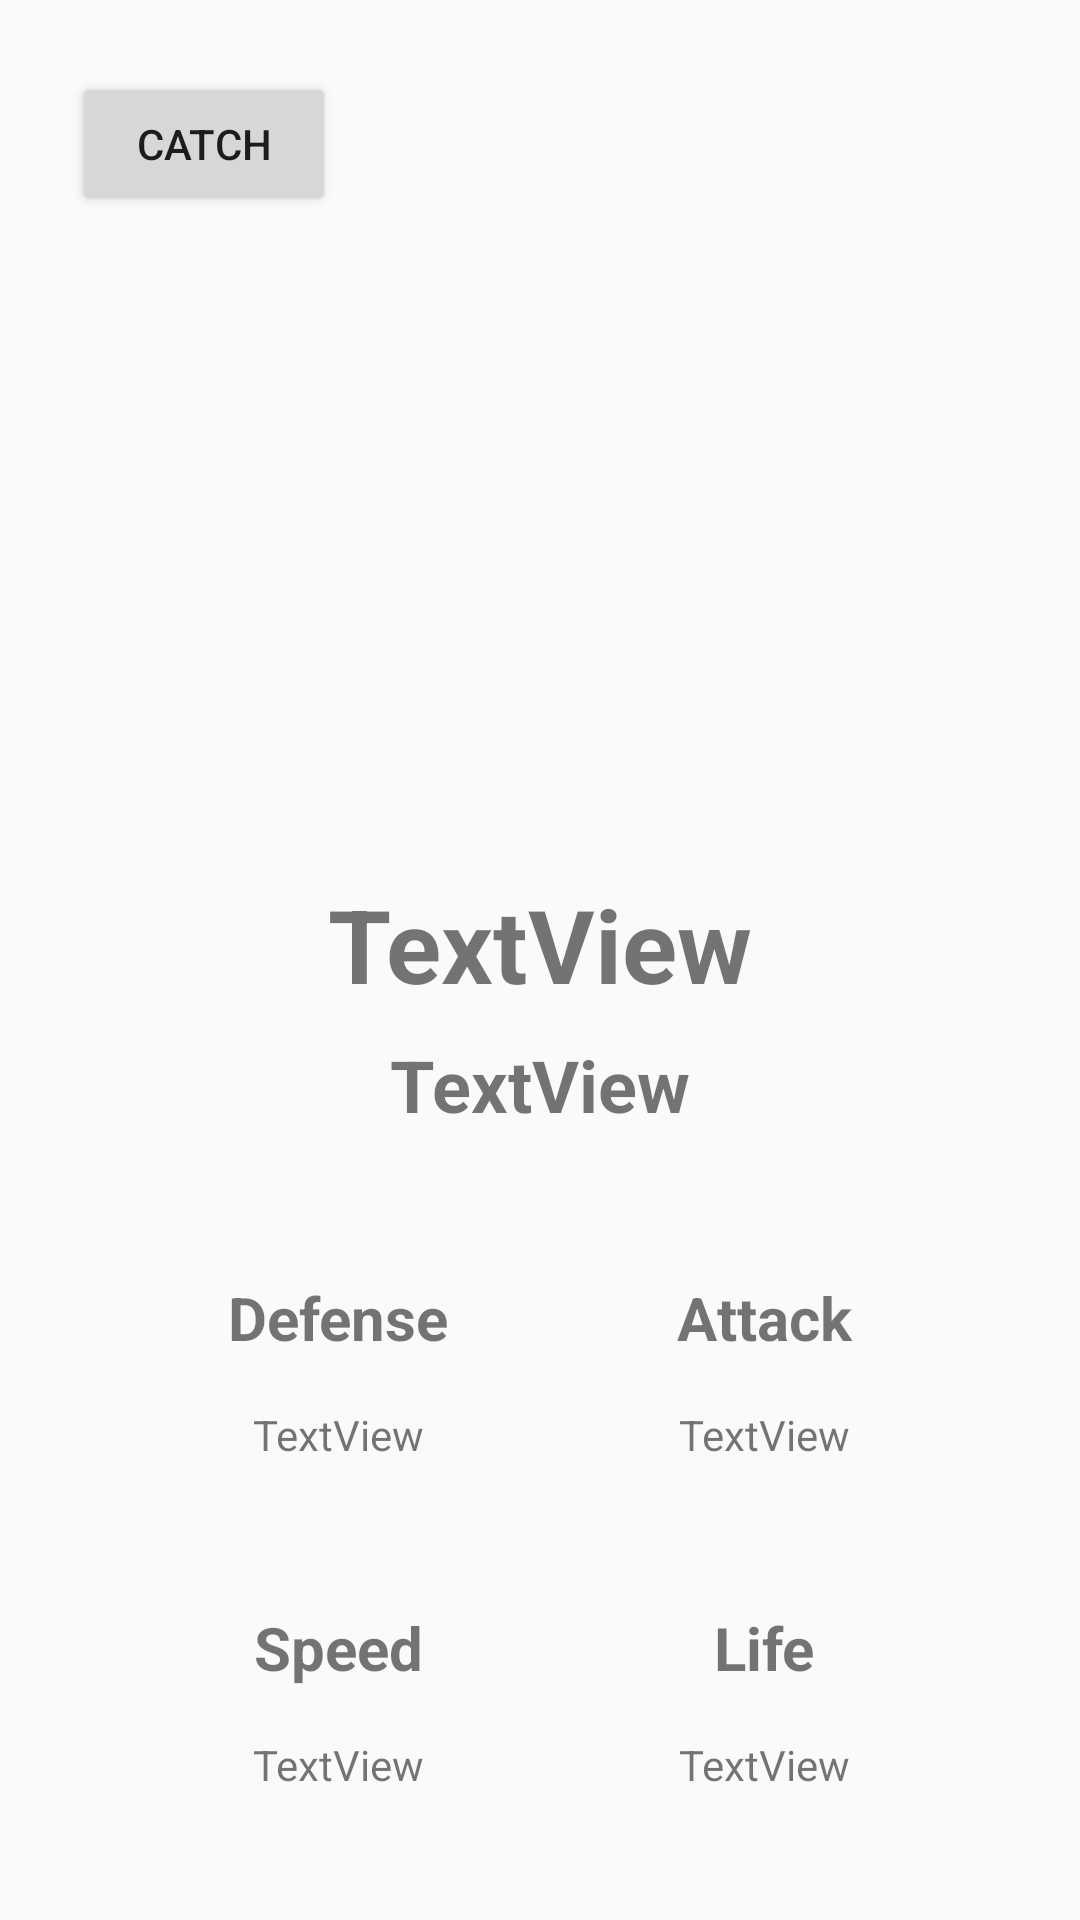

Android layout source for this screen:
<!-- AndroidManifest.xml: application theme Theme.Pokedex -->
<!-- res/layout/activity_pokemon_catch.xml -->
<?xml version="1.0" encoding="utf-8"?>
<androidx.constraintlayout.widget.ConstraintLayout xmlns:android="http://schemas.android.com/apk/res/android"
    xmlns:app="http://schemas.android.com/apk/res-auto"
    xmlns:tools="http://schemas.android.com/tools"
    android:layout_width="match_parent"
    android:layout_height="match_parent"
    tools:context=".PokemonCatchActivity">

    <TextView
        android:id="@+id/speedTxt"
        android:layout_width="wrap_content"
        android:layout_height="wrap_content"
        android:layout_marginTop="16dp"
        android:text="TextView"
        app:layout_constraintEnd_toEndOf="@+id/textView14"
        app:layout_constraintHorizontal_bias="0.5"
        app:layout_constraintStart_toStartOf="@+id/textView14"
        app:layout_constraintTop_toBottomOf="@+id/textView14" />

    <TextView
        android:id="@+id/defenseTxt"
        android:layout_width="wrap_content"
        android:layout_height="wrap_content"
        android:layout_marginTop="16dp"
        android:text="TextView"
        app:layout_constraintEnd_toEndOf="@+id/textView13"
        app:layout_constraintStart_toStartOf="@+id/textView13"
        app:layout_constraintTop_toBottomOf="@+id/textView13" />

    <TextView
        android:id="@+id/textView10"
        android:layout_width="wrap_content"
        android:layout_height="wrap_content"
        android:text="@string/attack"
        android:textSize="20sp"
        android:textStyle="bold"
        app:layout_constraintEnd_toEndOf="parent"
        app:layout_constraintStart_toEndOf="@+id/textView13"
        app:layout_constraintTop_toTopOf="@+id/textView13" />

    <TextView
        android:id="@+id/textView12"
        android:layout_width="wrap_content"
        android:layout_height="wrap_content"
        android:text="@string/life"
        android:textSize="20sp"
        android:textStyle="bold"
        app:layout_constraintEnd_toEndOf="@+id/textView10"
        app:layout_constraintStart_toStartOf="@+id/textView10"
        app:layout_constraintTop_toTopOf="@+id/textView14" />

    <TextView
        android:id="@+id/textView13"
        android:layout_width="wrap_content"
        android:layout_height="wrap_content"
        android:layout_marginTop="48dp"
        android:text="@string/defense"
        android:textSize="20sp"
        android:textStyle="bold"
        app:layout_constraintEnd_toEndOf="parent"
        app:layout_constraintEnd_toStartOf="@+id/textView10"
        app:layout_constraintHorizontal_bias="0.5"
        app:layout_constraintStart_toStartOf="parent"
        app:layout_constraintTop_toBottomOf="@+id/typeTxt" />

    <TextView
        android:id="@+id/attackTxt"
        android:layout_width="wrap_content"
        android:layout_height="wrap_content"
        android:layout_marginTop="16dp"
        android:text="TextView"
        app:layout_constraintEnd_toEndOf="@+id/textView10"
        app:layout_constraintStart_toStartOf="@+id/textView10"
        app:layout_constraintTop_toBottomOf="@+id/textView10" />

    <TextView
        android:id="@+id/typeTxt"
        android:layout_width="wrap_content"
        android:layout_height="wrap_content"
        android:layout_marginTop="8dp"
        android:text="TextView"
        android:textSize="24sp"
        android:textStyle="bold"
        app:layout_constraintEnd_toEndOf="parent"
        app:layout_constraintStart_toStartOf="parent"
        app:layout_constraintTop_toBottomOf="@+id/nameTxt" />

    <TextView
        android:id="@+id/nameTxt"
        android:layout_width="wrap_content"
        android:layout_height="wrap_content"
        android:layout_marginTop="24dp"
        android:text="TextView"
        android:textSize="34sp"
        android:textStyle="bold"
        app:layout_constraintEnd_toEndOf="parent"
        app:layout_constraintStart_toStartOf="parent"
        app:layout_constraintTop_toBottomOf="@+id/pokeIg" />

    <ImageView
        android:id="@+id/pokeIg"
        android:layout_width="180dp"
        android:layout_height="180dp"
        android:layout_marginTop="16dp"
        app:layout_constraintEnd_toEndOf="parent"
        app:layout_constraintStart_toStartOf="parent"
        app:layout_constraintTop_toBottomOf="@+id/catchBt"
        app:srcCompat="@drawable/ic_launcher_foreground" />

    <TextView
        android:id="@+id/lifeTxt"
        android:layout_width="wrap_content"
        android:layout_height="wrap_content"
        android:layout_marginTop="16dp"
        android:text="TextView"
        app:layout_constraintEnd_toEndOf="@+id/textView12"
        app:layout_constraintHorizontal_bias="0.5"
        app:layout_constraintStart_toStartOf="@+id/textView12"
        app:layout_constraintTop_toBottomOf="@+id/textView12" />

    <Button
        android:id="@+id/catchBt"
        android:layout_width="wrap_content"
        android:layout_height="wrap_content"
        android:layout_marginStart="24dp"
        android:layout_marginTop="24dp"
        android:text="@string/catc"
        app:layout_constraintStart_toStartOf="parent"
        app:layout_constraintTop_toTopOf="parent" />

    <TextView
        android:id="@+id/textView14"
        android:layout_width="wrap_content"
        android:layout_height="wrap_content"
        android:layout_marginTop="48dp"
        android:text="@string/speed"
        android:textSize="20sp"
        android:textStyle="bold"
        app:layout_constraintEnd_toEndOf="@+id/textView13"
        app:layout_constraintStart_toStartOf="@+id/textView13"
        app:layout_constraintTop_toBottomOf="@+id/defenseTxt" />

</androidx.constraintlayout.widget.ConstraintLayout>
<!-- resources referenced by this layout -->
<resources>
  <string name="attack">Attack</string>
  <string name="catc">Catch</string>
  <string name="defense">Defense</string>
  <string name="life">Life</string>
  <string name="speed">Speed</string>
  <style name="Theme.Pokedex" parent="Theme.AppCompat.DayNight.NoActionBar">
          
          <item name="colorPrimary">@color/purple_500</item>
          <item name="colorPrimaryVariant">@color/purple_700</item>
          <item name="colorOnPrimary">@color/white</item>
          
          <item name="colorSecondary">@color/teal_200</item>
          <item name="colorSecondaryVariant">@color/teal_700</item>
          <item name="colorOnSecondary">@color/black</item>
          
          <item name="android:statusBarColor" tools:targetApi="l">?attr/colorPrimaryVariant</item>
          
      </style>
  <!-- not gathered from this repository: default colours our renderer supplied (Android Studio template values) -->
  <color name="purple_500">#FF6200EE</color>
  <color name="purple_700">#FF3700B3</color>
  <color name="teal_200">#FF03DAC5</color>
  <color name="teal_700">#FF018786</color>
  <color name="black">#FF000000</color>
  <color name="white">#FFFFFFFF</color>
</resources>
